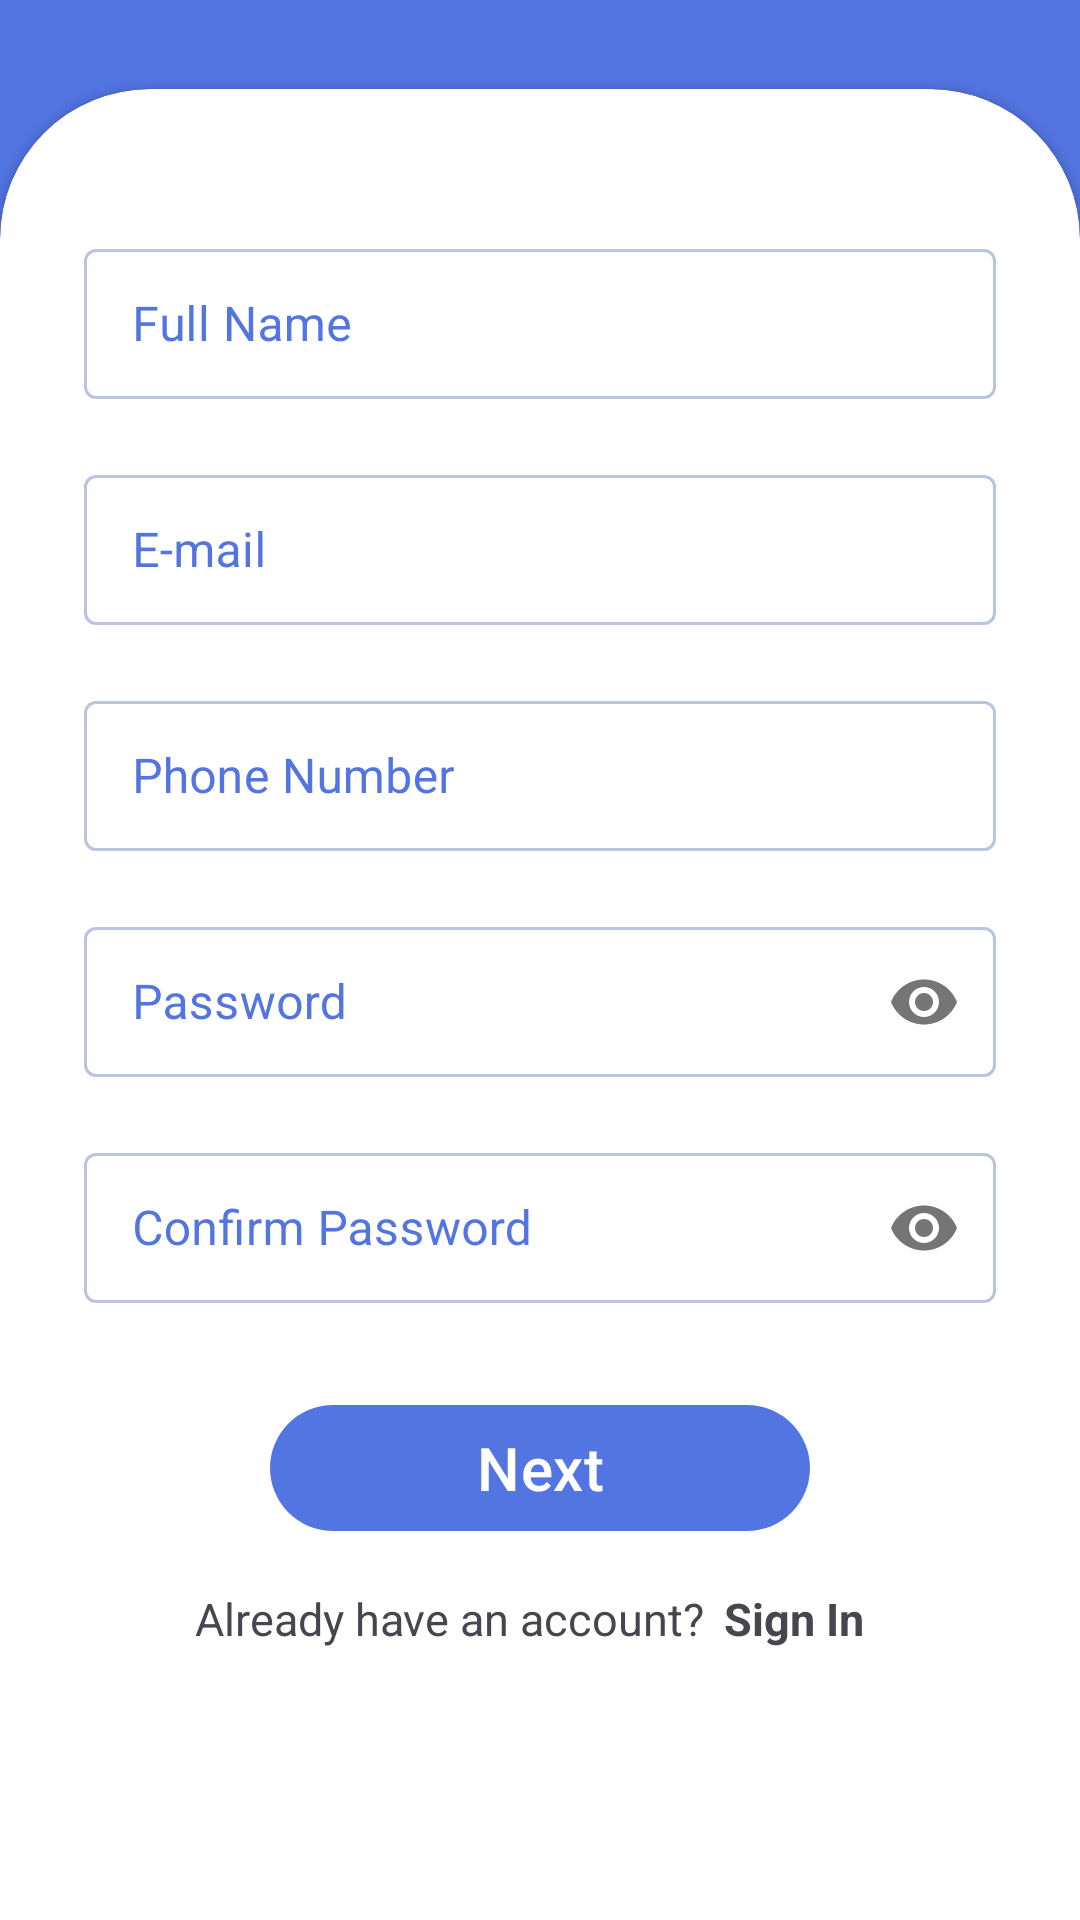

Reconstruct the res/layout file that produces this screen, plus the resources it refers to.
<!-- AndroidManifest.xml: application theme Theme.Massive_LesUng -->
<!-- res/layout/activity_signup.xml -->
<?xml version="1.0" encoding="utf-8"?>
<RelativeLayout xmlns:android="http://schemas.android.com/apk/res/android"
    xmlns:app="http://schemas.android.com/apk/res-auto"
    xmlns:tools="http://schemas.android.com/tools"
    android:layout_width="match_parent"
    android:layout_height="match_parent"
    android:background="@color/primary"
    tools:context=".SignupActivity">


    
    <LinearLayout
        android:layout_width="360dp"
        android:layout_height="50dp"
        android:layout_above="@+id/card_view"
        android:layout_marginLeft="25dp"
        android:layout_marginTop="30dp"
        android:layout_marginRight="25dp"
        android:layout_marginBottom="56dp"
        android:background="@drawable/button_signin_signup"
        android:orientation="horizontal"
        android:padding="3dp">

        
        <com.google.android.material.button.MaterialButton
            android:layout_width="177dp"
            android:layout_height="60dp"
            android:layout_gravity="center"
            android:backgroundTint="#00000000"
            android:paddingTop="5dp"
            android:text="Sign In"
            android:textColor="#616C8F"
            android:textSize="20sp"
            android:textStyle="bold"
            app:cornerRadius="50dp" />
        
        <com.google.android.material.button.MaterialButton
            android:layout_width="158dp"
            android:layout_height="60dp"
            android:layout_gravity="center"
            android:backgroundTint="@color/primary"
            android:paddingTop="5dp"
            android:text="Sign Up"
            android:textColor="@color/white"
            android:textSize="20sp"
            android:textStyle="bold"
            app:cornerRadius="60dp" />
    </LinearLayout>


    <androidx.cardview.widget.CardView
        android:id="@+id/card_view"
        android:layout_width="match_parent"
        android:layout_height="660dp"
        android:layout_alignParentBottom="true"
        app:cardCornerRadius="50dp"
        android:layout_marginBottom="-50dp">

        <LinearLayout
            android:layout_width="match_parent"
            android:layout_height="wrap_content"
            android:orientation="vertical"
            android:padding="28dp">

            
            <View
                android:layout_width="wrap_content"
                android:layout_height="20dp" />
            <com.google.android.material.textfield.TextInputLayout
                style="@style/Widget.MaterialComponents.TextInputLayout.OutlinedBox"
                android:layout_width="match_parent"
                android:layout_height="wrap_content"
                android:hint="Full Name"
                android:textColorHint="@color/primary"
                app:boxStrokeColor="@color/primary"
                app:boxStrokeWidth="1dp">
                <com.google.android.material.textfield.TextInputEditText
                    android:id="@+id/edtnama"
                    android:layout_width="match_parent"
                    android:layout_height="50dp"
                    android:inputType="textPersonName"/>
            </com.google.android.material.textfield.TextInputLayout>

            
            <View
                android:layout_width="wrap_content"
                android:layout_height="20dp" />
            <com.google.android.material.textfield.TextInputLayout
                style="@style/Widget.MaterialComponents.TextInputLayout.OutlinedBox"
                android:layout_width="match_parent"
                android:layout_height="wrap_content"
                android:hint="E-mail"
                android:textColorHint="@color/primary"
                app:boxStrokeColor="@color/primary"
                app:boxStrokeWidth="1dp">
                <com.google.android.material.textfield.TextInputEditText
                    android:id="@+id/edtemail"
                    android:layout_width="match_parent"
                    android:layout_height="50dp"
                    android:inputType="textEmailAddress"/>
            </com.google.android.material.textfield.TextInputLayout>

            
            <View
                android:layout_width="wrap_content"
                android:layout_height="20dp" />
            <com.google.android.material.textfield.TextInputLayout
                style="@style/Widget.MaterialComponents.TextInputLayout.OutlinedBox"
                android:layout_width="match_parent"
                android:layout_height="wrap_content"
                android:hint="Phone Number"
                app:prefixText="+62 "
                android:textColorHint="@color/primary"
                app:boxStrokeColor="@color/primary"
                app:boxStrokeWidth="1dp">
                <com.google.android.material.textfield.TextInputEditText
                    android:id="@+id/edtNumber"
                    android:layout_width="match_parent"
                    android:layout_height="50dp"
                    android:inputType="number"/>
            </com.google.android.material.textfield.TextInputLayout>

            
            <View
                android:layout_width="wrap_content"
                android:layout_height="20dp" />
            <com.google.android.material.textfield.TextInputLayout
                style="@style/Widget.MaterialComponents.TextInputLayout.OutlinedBox"
                android:layout_width="match_parent"
                android:layout_height="wrap_content"
                android:textColorHint="@color/primary"
                app:boxStrokeColor="@color/primary"
                app:boxStrokeWidth="1dp"
                app:passwordToggleEnabled="true">
                <com.google.android.material.textfield.TextInputEditText
                    android:id="@+id/edtpass"
                    android:layout_width="match_parent"
                    android:layout_height="50dp"
                    android:hint="Password"
                    android:inputType="textPassword"/>
            </com.google.android.material.textfield.TextInputLayout>

            
            <View
                android:layout_width="wrap_content"
                android:layout_height="20dp" />
            <com.google.android.material.textfield.TextInputLayout
                style="@style/Widget.MaterialComponents.TextInputLayout.OutlinedBox"
                android:layout_width="match_parent"
                android:layout_height="wrap_content"
                android:hint="Confirm Password"
                android:textColorHint="@color/primary"
                app:boxStrokeColor="@color/primary"
                app:boxStrokeWidth="1dp"
                app:passwordToggleEnabled="true">
                <com.google.android.material.textfield.TextInputEditText
                    android:id="@+id/comfirmpass"
                    android:layout_width="match_parent"
                    android:layout_height="50dp"
                    android:inputType="textPassword"/>
            </com.google.android.material.textfield.TextInputLayout>

            <View
                android:layout_width="wrap_content"
                android:layout_height="30dp"/>

            <com.google.android.material.button.MaterialButton
                android:id="@+id/btnsignup"
                android:layout_width="180dp"
                android:layout_height="50dp"
                android:layout_gravity="center"
                android:textSize="20sp"
                android:text="Next"
                app:cornerRadius="60dp"
                />

            <View
                android:layout_width="wrap_content"
                android:layout_height="15dp"/>

            <LinearLayout
                android:layout_width="wrap_content"
                android:layout_height="wrap_content"
                android:orientation="horizontal"
                android:layout_gravity="center_horizontal">

                <TextView
                    android:layout_width="wrap_content"
                    android:layout_height="wrap_content"
                    android:gravity="center"
                    android:textSize="15sp"
                    android:text="Already have an account?"/>

                <TextView
                    android:id="@+id/signin"
                    android:layout_width="60dp"
                    android:layout_height="wrap_content"
                    android:gravity="center"
                    android:textSize="15sp"
                    android:textStyle="bold"
                    android:text="Sign In" />
            </LinearLayout>

            <View
                android:layout_width="wrap_content"
                android:layout_height="40dp"/>

        </LinearLayout>

    </androidx.cardview.widget.CardView>



</RelativeLayout>
<!-- resources referenced by this layout -->
<resources>
  <color name="primary">#5375E2</color>
  <color name="white">#FFFFFFFF</color>
  <!-- drawable button_signin_signup (drawable) -->
  <?xml version="1.0" encoding="utf-8"?>
  <selector xmlns:android="http://schemas.android.com/apk/res/android">
      <item>
          <shape android:shape="rectangle">
              <solid android:color="#CAD4F5"></solid>
              <corners android:radius="23dp"></corners>
          </shape>
      </item>
  </selector>
  <style name="Theme.Massive_LesUng" parent="Base.Theme.Massive_LesUng" />
  <style name="Base.Theme.Massive_LesUng" parent="Theme.Material3.DayNight.NoActionBar">
          
          <item name="colorPrimary">@color/primary</item>
          <item name="colorPrimaryVariant">@color/primary</item>
          <item name="colorOnPrimary">@color/white</item>
          
  
          
          <item name="colorSecondary">@color/secondary</item>
          <item name="colorSecondaryVariant">@color/secondary</item>
          <item name="colorOnSecondary">@color/black</item>
  
          
          <item name="android:statusBarColor">@color/primary</item>
      </style>
  <color name="secondary">#BCC4E3</color>
  <color name="black">#FF000000</color>
</resources>
